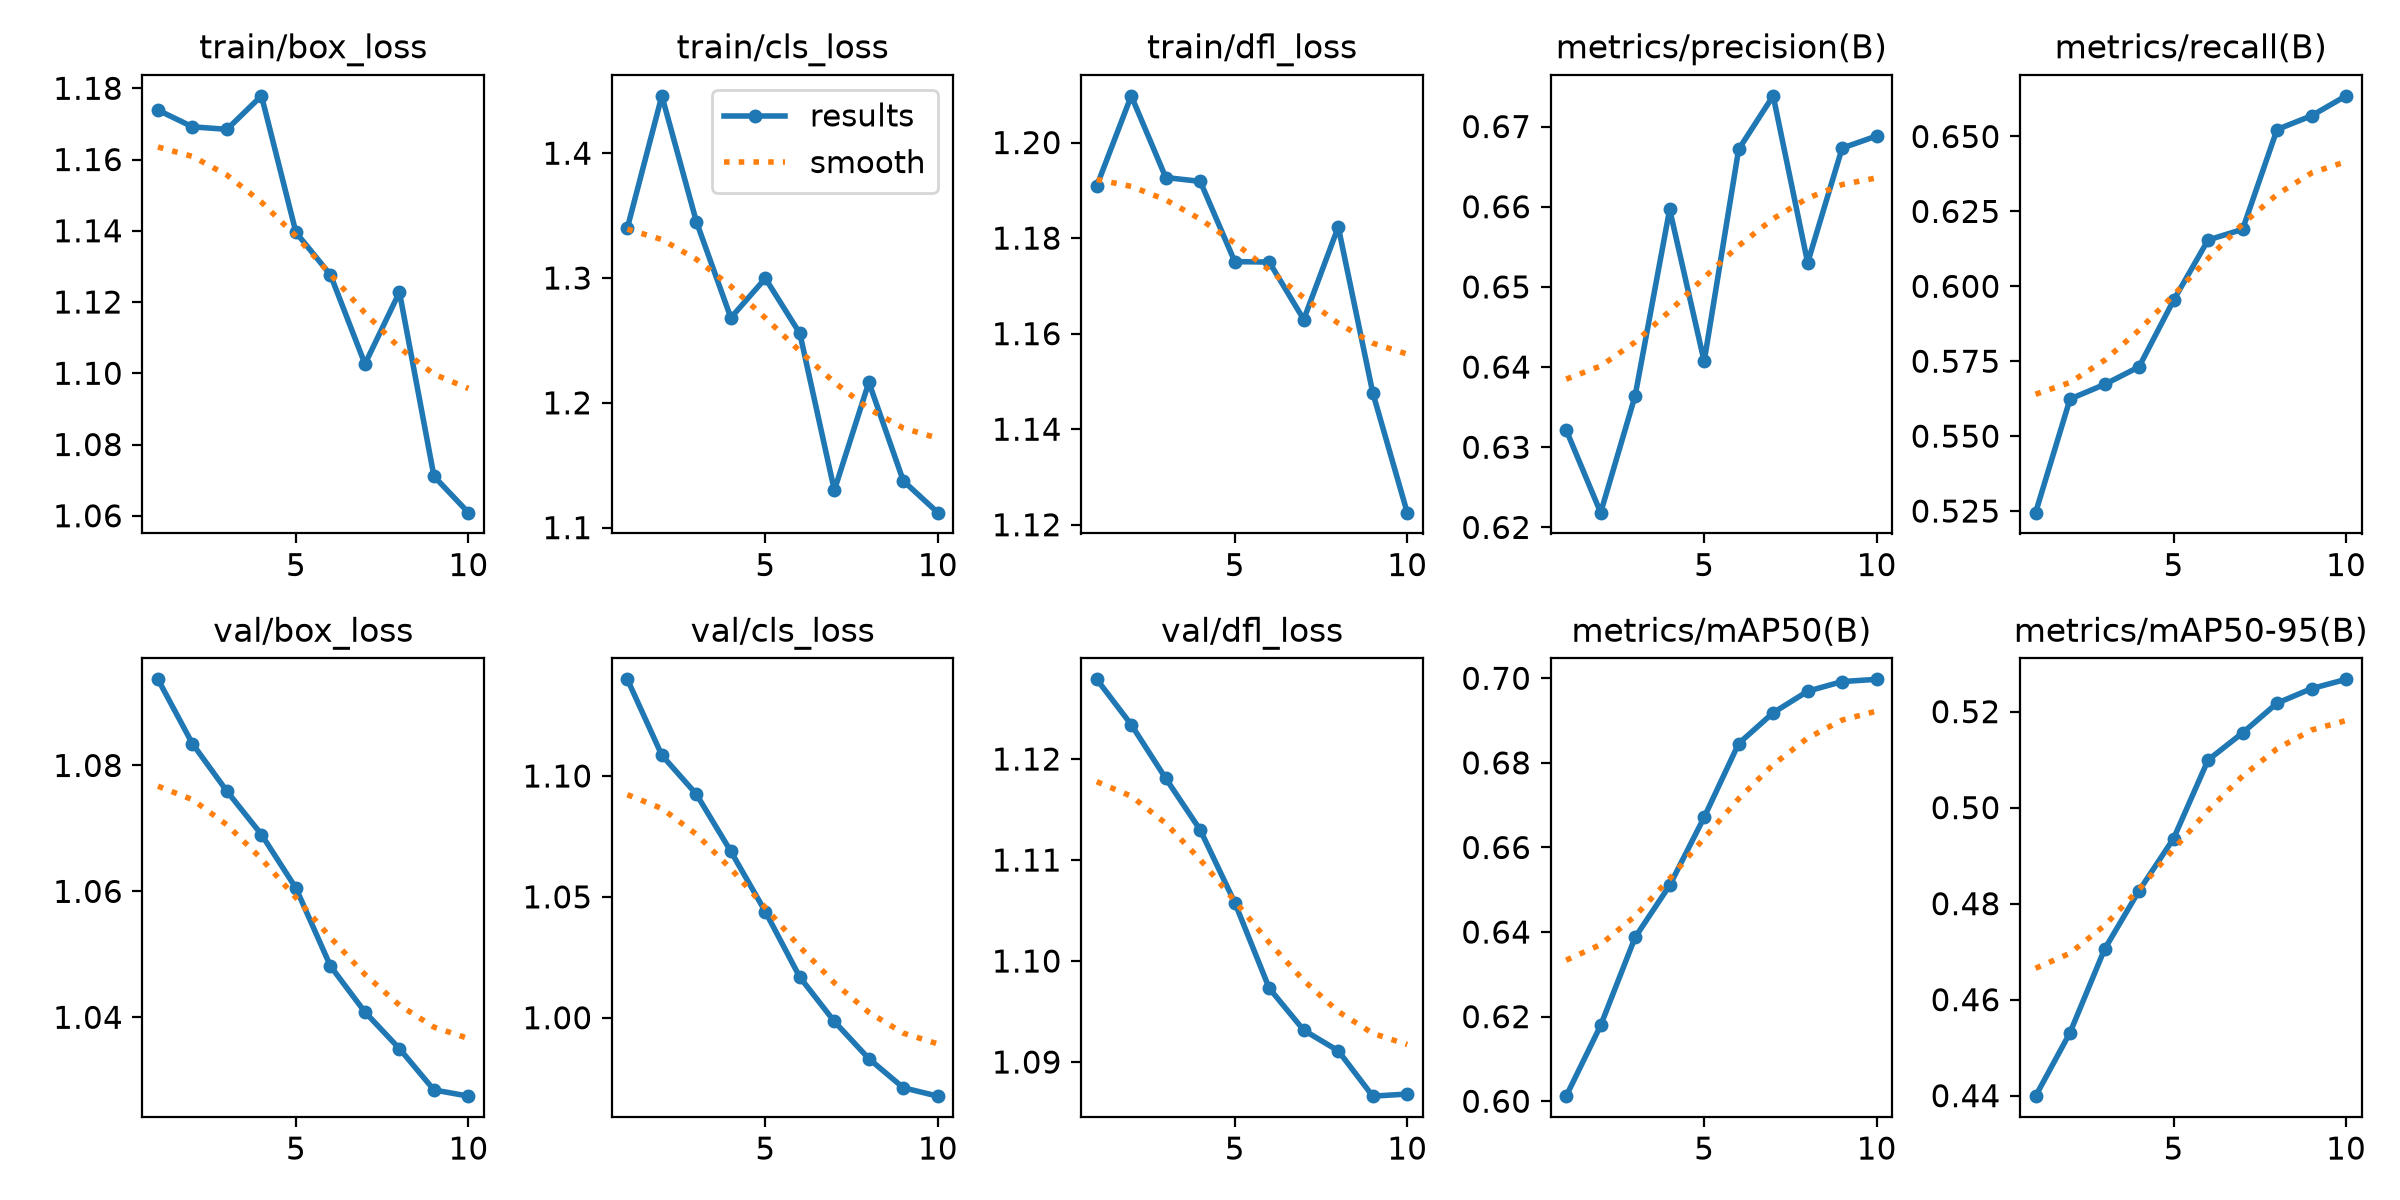

The file beside this chart, header and first rows:
epoch, time, train/box_loss, train/cls_loss, train/dfl_loss, metrics/precision(B), metrics/recall(B), metrics/mAP50(B), metrics/mAP50-95(B), val/box_loss, val/cls_loss, val/dfl_loss, lr/pg0, lr/pg1, lr/pg2
1, 3.507, 1.174, 1.34, 1.191, 0.6322, 0.5245, 0.6012, 0.4399, 1.094, 1.14, 1.128, 8.33e-06, 8.33e-06, 8.33e-06
2, 5.97, 1.169, 1.446, 1.21, 0.6218, 0.5624, 0.6179, 0.4531, 1.083, 1.109, 1.123, 1.60829e-05, 1.60829e-05, 1.60829e-05
3, 8.208, 1.168, 1.345, 1.193, 0.6364, 0.5673, 0.6388, 0.4705, 1.076, 1.092, 1.118, 2.19507e-05, 2.19507e-05, 2.19507e-05
4, 10.53, 1.178, 1.268, 1.192, 0.6597, 0.5731, 0.651, 0.4827, 1.069, 1.069, 1.113, 2.59337e-05, 2.59337e-05, 2.59337e-05
5, 12.74, 1.14, 1.3, 1.175, 0.6407, 0.5953, 0.6671, 0.4936, 1.061, 1.044, 1.106, 2.80316e-05, 2.80316e-05, 2.80316e-05
6, 15, 1.128, 1.256, 1.175, 0.6672, 0.6155, 0.6846, 0.5099, 1.048, 1.017, 1.097, 2.82447e-05, 2.82447e-05, 2.82447e-05
7, 17.36, 1.103, 1.13, 1.163, 0.6738, 0.619, 0.6918, 0.5156, 1.041, 0.9984, 1.093, 2.65727e-05, 2.65727e-05, 2.65727e-05
8, 19.66, 1.123, 1.216, 1.182, 0.653, 0.6523, 0.6969, 0.5218, 1.035, 0.983, 1.091, 2.30158e-05, 2.30158e-05, 2.30158e-05
9, 21.92, 1.071, 1.137, 1.148, 0.6673, 0.6569, 0.6992, 0.5248, 1.028, 0.971, 1.087, 1.75739e-05, 1.75739e-05, 1.75739e-05
10, 24.27, 1.061, 1.112, 1.123, 0.6688, 0.6636, 0.6997, 0.5267, 1.027, 0.9676, 1.087, 1.02471e-05, 1.02471e-05, 1.02471e-05
